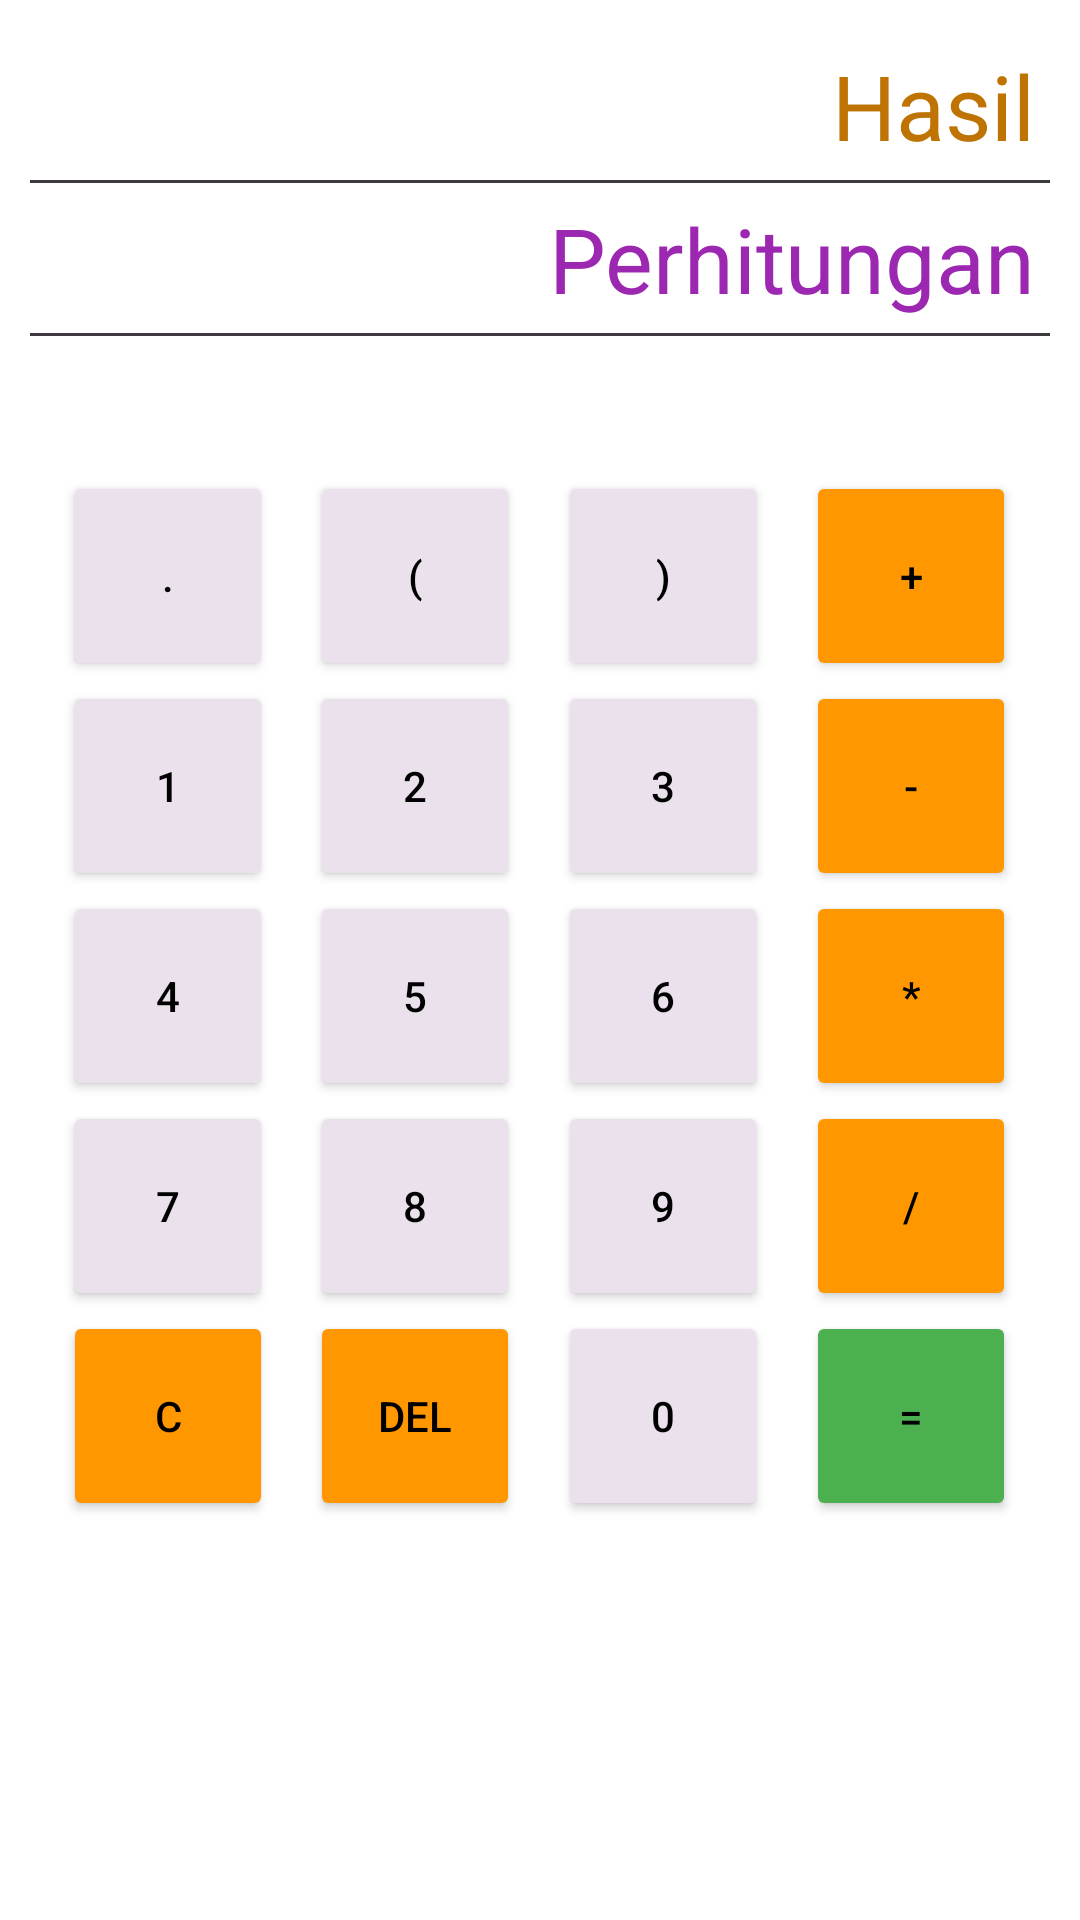

The Android layout XML behind this screen, and the referenced resources:
<!-- AndroidManifest.xml: application theme Theme.MyApplication -->
<!-- res/layout/activity_coba_coba.xml -->
<?xml version="1.0" encoding="utf-8"?>
<ScrollView xmlns:android="http://schemas.android.com/apk/res/android"
    xmlns:tools="http://schemas.android.com/tools"
    android:layout_width="match_parent"
    android:layout_height="match_parent"
    tools:context=".CobaCoba">

    <LinearLayout
        android:layout_width="match_parent"
        android:layout_height="wrap_content"
        android:orientation="vertical"
        android:padding="10dp">

        <TextView
            android:id="@+id/tvHasil"
            android:layout_width="match_parent"
            android:layout_height="50dp"
            android:gravity="end"
            android:padding="@dimen/value5"
            android:singleLine="true"
            android:text="@string/hasil"
            android:textColor="@color/colorDarkOrange"
            android:textSize="30sp" />

        <View
            android:layout_width="match_parent"
            android:layout_height="1dp"
            android:background="@color/colorOldGrey" />

        <TextView
            android:id="@+id/tvTulis"
            android:layout_width="match_parent"
            android:layout_height="50dp"
            android:gravity="end"
            android:padding="@dimen/value5"
            android:singleLine="true"
            android:text="@string/perhitungan"
            android:textColor="@color/colorPurple"
            android:textSize="30sp" />

        <View
            android:layout_width="match_parent"
            android:layout_height="1dp"
            android:background="@color/colorOldGrey" />

        <LinearLayout
            android:layout_width="match_parent"
            android:layout_height="match_parent"
            android:orientation="horizontal"
            android:layout_marginTop="@dimen/value40"
            android:padding="@dimen/value5"
            android:weightSum="4">

            <LinearLayout
                android:layout_width="0dp"
                android:layout_height="match_parent"
                android:layout_weight="1"
                android:gravity="center"
                android:orientation="vertical">

                <Button
                    android:id="@+id/btnTitik"
                    android:layout_width="70dp"
                    android:layout_height="70dp"
                    android:backgroundTint="@color/colorGrey"
                    android:text="@string/titik"
                    android:textColor="@color/black" />

                <Button
                    android:id="@+id/btnSatu"
                    android:layout_width="70dp"
                    android:layout_height="70dp"
                    android:backgroundTint="@color/colorGrey"
                    android:text="@string/_1"
                    android:textColor="@color/black" />

                <Button
                    android:id="@+id/btnEmpat"
                    android:layout_width="70dp"
                    android:layout_height="70dp"
                    android:backgroundTint="@color/colorGrey"
                    android:text="@string/_4"
                    android:textColor="@color/black" />

                <Button
                    android:id="@+id/btnTujuh"
                    android:layout_width="70dp"
                    android:layout_height="70dp"
                    android:backgroundTint="@color/colorGrey"
                    android:text="@string/_7"
                    android:textColor="@color/black" />

                <Button
                    android:id="@+id/btnClear"
                    android:layout_width="70dp"
                    android:layout_height="70dp"
                    android:backgroundTint="@color/colorOrange"
                    android:text="@string/c"
                    android:textColor="@color/black" />


            </LinearLayout>

            <LinearLayout
                android:layout_width="0dp"
                android:layout_height="match_parent"
                android:layout_weight="1"
                android:gravity="center"
                android:orientation="vertical">

                <Button
                    android:id="@+id/btnKurungBuka"
                    android:layout_width="70dp"
                    android:layout_height="70dp"
                    android:backgroundTint="@color/colorGrey"
                    android:text="@string/kurungbuka"
                    android:textColor="@color/black" />

                <Button
                    android:id="@+id/btnDua"
                    android:layout_width="70dp"
                    android:layout_height="70dp"
                    android:backgroundTint="@color/colorGrey"
                    android:text="@string/_2"
                    android:textColor="@color/black" />

                <Button
                    android:id="@+id/btnLima"
                    android:layout_width="70dp"
                    android:layout_height="70dp"
                    android:backgroundTint="@color/colorGrey"
                    android:text="@string/_5"
                    android:textColor="@color/black" />

                <Button
                    android:id="@+id/btnDelapan"
                    android:layout_width="70dp"
                    android:layout_height="70dp"
                    android:backgroundTint="@color/colorGrey"
                    android:text="@string/_8"
                    android:textColor="@color/black" />

                <Button
                    android:id="@+id/btnDelete"
                    android:layout_width="70dp"
                    android:layout_height="70dp"
                    android:backgroundTint="@color/colorOrange"
                    android:text="@string/del"
                    android:textColor="@color/black" />


            </LinearLayout>

            <LinearLayout
                android:layout_width="0dp"
                android:layout_height="match_parent"
                android:layout_weight="1"
                android:gravity="center"
                android:orientation="vertical">

                <Button
                    android:id="@+id/btnKurungTutup"
                    android:layout_width="70dp"
                    android:layout_height="70dp"
                    android:backgroundTint="@color/colorGrey"
                    android:text="@string/kurungtutup"
                    android:textColor="@color/black" />

                <Button
                    android:id="@+id/btnTiga"
                    android:layout_width="70dp"
                    android:layout_height="70dp"
                    android:backgroundTint="@color/colorGrey"
                    android:text="@string/_3"
                    android:textColor="@color/black" />

                <Button
                    android:id="@+id/btnEnam"
                    android:layout_width="70dp"
                    android:layout_height="70dp"
                    android:backgroundTint="@color/colorGrey"
                    android:text="@string/_6"
                    android:textColor="@color/black" />

                <Button
                    android:id="@+id/btnSembilan"
                    android:layout_width="70dp"
                    android:layout_height="70dp"
                    android:backgroundTint="@color/colorGrey"
                    android:text="@string/_9"
                    android:textColor="@color/black" />

                <Button
                    android:id="@+id/btnNol"
                    android:layout_width="70dp"
                    android:layout_height="70dp"
                    android:backgroundTint="@color/colorGrey"
                    android:text="@string/_0"
                    android:textColor="@color/black" />


            </LinearLayout>

            <LinearLayout
                android:layout_width="0dp"
                android:layout_height="match_parent"
                android:layout_weight="1"
                android:gravity="center"
                android:orientation="vertical">

                <Button
                    android:id="@+id/btnTambah"
                    android:layout_width="70dp"
                    android:layout_height="70dp"
                    android:backgroundTint="@color/colorOrange"
                    android:text="@string/plus"
                    android:textColor="@color/black" />

                <Button
                    android:id="@+id/btnKurang"
                    android:layout_width="70dp"
                    android:layout_height="70dp"
                    android:backgroundTint="@color/colorOrange"
                    android:text="@string/minus"
                    android:textColor="@color/black" />

                <Button
                    android:id="@+id/btnKali"
                    android:layout_width="70dp"
                    android:layout_height="70dp"
                    android:backgroundTint="@color/colorOrange"
                    android:text="@string/kali"
                    android:textColor="@color/black" />

                <Button
                    android:id="@+id/btnBagi"
                    android:layout_width="70dp"
                    android:layout_height="70dp"
                    android:backgroundTint="@color/colorOrange"
                    android:text="@string/bagi"
                    android:textColor="@color/black" />

                <Button
                    android:id="@+id/btnHasil"
                    android:layout_width="70dp"
                    android:layout_height="70dp"
                    android:backgroundTint="@color/colorGreen"
                    android:text="@string/samadengan"
                    android:textColor="@color/black" />


            </LinearLayout>


        </LinearLayout>

    </LinearLayout>

</ScrollView>
<!-- resources referenced by this layout -->
<resources>
  <color name="black">#FF000000</color>
  <color name="colorDarkOrange">#BF7303</color>
  <color name="colorGreen">#4CAF50</color>
  <color name="colorGrey">#EBE1ED</color>
  <color name="colorOldGrey">#3D393E</color>
  <color name="colorOrange">#FF9800</color>
  <color name="colorPurple">#9C27B0</color>
  <dimen name="value40">40dp</dimen>
  <dimen name="value5">5dp</dimen>
  <string name="_0">0</string>
  <string name="_1">1</string>
  <string name="_2">2</string>
  <string name="_3">3</string>
  <string name="_4">4</string>
  <string name="_5">5</string>
  <string name="_6">6</string>
  <string name="_7">7</string>
  <string name="_8">8</string>
  <string name="_9">9</string>
  <string name="bagi">/</string>
  <string name="c">C</string>
  <string name="del">Del</string>
  <string name="hasil">Hasil</string>
  <string name="kali">*</string>
  <string name="kurungbuka">(</string>
  <string name="kurungtutup">)</string>
  <string name="minus">-</string>
  <string name="perhitungan">Perhitungan</string>
  <string name="plus">+</string>
  <string name="samadengan">=</string>
  <string name="titik">.</string>
  <style name="Theme.MyApplication" parent="Theme.MaterialComponents.DayNight.NoActionBar">
          
          <item name="colorPrimary">@color/purple_500</item>
          <item name="colorPrimaryVariant">@color/purple_700</item>
          <item name="colorOnPrimary">@color/white</item>
          
          <item name="colorSecondary">@color/teal_200</item>
          <item name="colorSecondaryVariant">@color/teal_700</item>
          <item name="colorOnSecondary">@color/black</item>
          
          <item name="android:statusBarColor" tools:targetApi="l">?attr/colorPrimaryVariant</item>
          
      </style>
  <color name="purple_500">#FF6200EE</color>
  <color name="purple_700">#FF3700B3</color>
  <color name="white">#FFFFFFFF</color>
  <color name="teal_200">#FF03DAC5</color>
  <color name="teal_700">#FF018786</color>
</resources>
